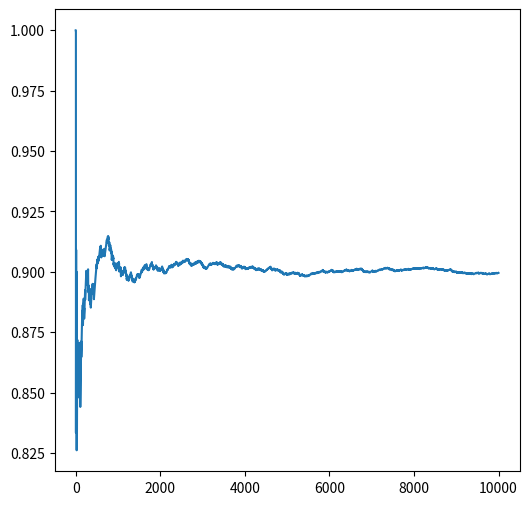

Reproduce this figure in Python.
import numpy as np
import matplotlib.pyplot as plt

plt.figure(figsize=(6, 6))
plt.gca().set_facecolor('white')

nr_sim = 10000
nr_usi = 10

premiu = np.random.random(nr_sim)
premiu = np.round(premiu * 1000000) % nr_usi + 1

# alegem usa 1

premiu = np.where(premiu == 1, 0, 1)
count = premiu.sum()
probabilities = premiu.cumsum() / np.arange(1, nr_sim + 1)

print(f"Probabilitatea de castig daca avem {nr_usi} usi si schimbam usa: {count / nr_sim}") 

plt.plot(probabilities)
plt.show()
